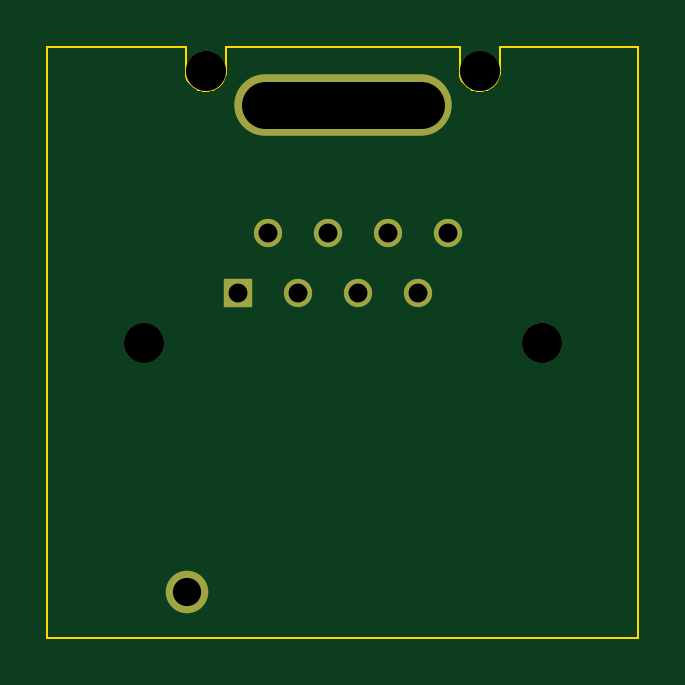
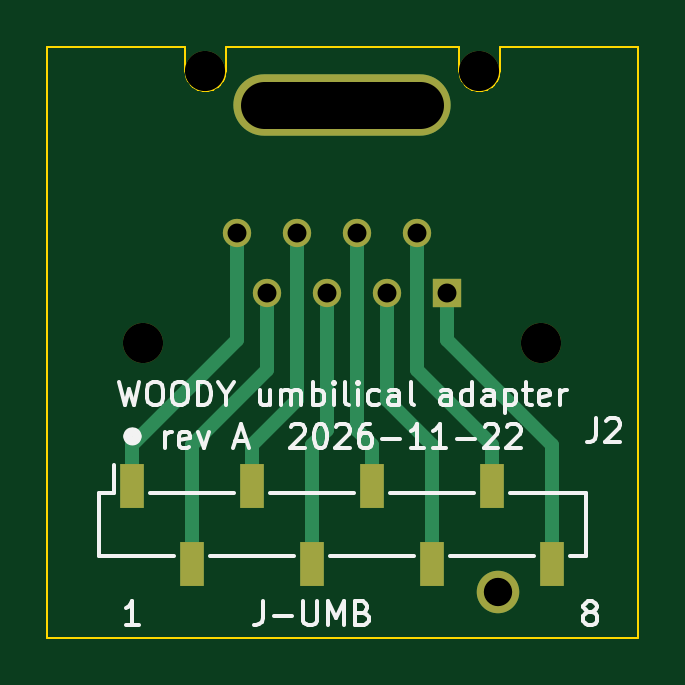
Circuit board: 11 layer files. Board 25.0 x 25.0 mm.
- bottom_copper: umb-adapter-B_Cu.gbr (3223 bytes)
- bottom_mask: umb-adapter-B_Mask.gbr (1261 bytes)
- paste: umb-adapter-B_Paste.gbr (741 bytes)
- bottom_silk: umb-adapter-B_Silkscreen.gbr (21530 bytes)
- outline: umb-adapter-Edge_Cuts.gbr (3425 bytes)
- top_copper: umb-adapter-F_Cu.gbr (1287 bytes)
- top_mask: umb-adapter-F_Mask.gbr (1011 bytes)
- paste: umb-adapter-F_Paste.gbr (491 bytes)
- top_silk: umb-adapter-F_Silkscreen.gbr (492 bytes)
- drill: umb-adapter-NPTH.drl (433 bytes)
- drill: umb-adapter-PTH.drl (654 bytes)

=== bottom_copper: umb-adapter-B_Cu.gbr ===
%TF.GenerationSoftware,KiCad,Pcbnew,9.0.9-9.0.9~ubuntu24.04.1*%
%TF.CreationDate,2026-11-22T20:15:48+00:00*%
%TF.ProjectId,umb-adapter,756d622d-6164-4617-9074-65722e6b6963,A*%
%TF.SameCoordinates,Original*%
%TF.FileFunction,Copper,L2,Bot*%
%TF.FilePolarity,Positive*%
%FSLAX46Y46*%
G04 Gerber Fmt 4.6, Leading zero omitted, Abs format (unit mm)*
G04 Created by KiCad (PCBNEW 9.0.9-9.0.9~ubuntu24.04.1) date 2026-11-22 20:15:48*
%MOMM*%
%LPD*%
G01*
G04 APERTURE LIST*
%TA.AperFunction,ComponentPad*%
%ADD10C,1.800000*%
%TD*%
%TA.AperFunction,ComponentPad*%
%ADD11O,9.200000X2.600000*%
%TD*%
%TA.AperFunction,ComponentPad*%
%ADD12R,1.200000X1.200000*%
%TD*%
%TA.AperFunction,ComponentPad*%
%ADD13C,1.200000*%
%TD*%
%TA.AperFunction,SMDPad,CuDef*%
%ADD14R,1.000000X1.900000*%
%TD*%
%TA.AperFunction,Conductor*%
%ADD15C,0.600000*%
%TD*%
G04 APERTURE END LIST*
D10*
%TO.P,J1,*%
%TO.N,*%
X81900000Y-141499999D03*
D11*
X88500000Y-120899999D03*
D12*
%TO.P,J1,1*%
%TO.N,/DIG_GND*%
X84055000Y-128839999D03*
D13*
%TO.P,J1,2*%
%TO.N,/CS_MOD*%
X85325000Y-126299999D03*
%TO.P,J1,3*%
%TO.N,/PWR_GND*%
X86595000Y-128839999D03*
%TO.P,J1,4*%
%TO.N,/MOSI*%
X87865000Y-126299999D03*
%TO.P,J1,5*%
%TO.N,/SCLK*%
X89135000Y-128839999D03*
%TO.P,J1,6*%
%TO.N,/UMBILICAL_POS12*%
X90405000Y-126299999D03*
%TO.P,J1,7*%
%TO.N,/AGND_SENSE*%
X91675000Y-128839999D03*
%TO.P,J1,8*%
%TO.N,/BREATH_SENSE*%
X92945000Y-126299999D03*
%TD*%
D14*
%TO.P,J2,1*%
%TO.N,/BREATH_SENSE*%
X97390000Y-137000000D03*
%TO.P,J2,2*%
%TO.N,/AGND_SENSE*%
X94850000Y-140300000D03*
%TO.P,J2,3*%
%TO.N,/UMBILICAL_POS12*%
X92310000Y-137000000D03*
%TO.P,J2,4*%
%TO.N,/SCLK*%
X89770000Y-140300000D03*
%TO.P,J2,5*%
%TO.N,/MOSI*%
X87230000Y-137000000D03*
%TO.P,J2,6*%
%TO.N,/PWR_GND*%
X84690000Y-140300000D03*
%TO.P,J2,7*%
%TO.N,/CS_MOD*%
X82150000Y-137000000D03*
%TO.P,J2,8*%
%TO.N,/DIG_GND*%
X79610000Y-140300000D03*
%TD*%
D15*
%TO.N,/AGND_SENSE*%
X94850000Y-135300000D02*
X94850000Y-140300000D01*
X91675000Y-132125000D02*
X94850000Y-135300000D01*
X91675000Y-128840000D02*
X91675000Y-132125000D01*
%TO.N,/BREATH_SENSE*%
X92945000Y-130854999D02*
X97390000Y-135300000D01*
X97390000Y-135300000D02*
X97390000Y-137000000D01*
X92945000Y-126300000D02*
X92945000Y-130854999D01*
%TO.N,/CS_MOD*%
X85325000Y-126300000D02*
X85325000Y-132125000D01*
X85325000Y-132125000D02*
X82150000Y-135300000D01*
X82150000Y-135300000D02*
X82150000Y-137000000D01*
%TO.N,/DIG_GND*%
X84055000Y-130854999D02*
X79610000Y-135300000D01*
X84055000Y-128840000D02*
X84055000Y-130854999D01*
X79610000Y-135300000D02*
X79610000Y-140300000D01*
%TO.N,/MOSI*%
X87865000Y-134665000D02*
X87230000Y-135300000D01*
X87230000Y-135300000D02*
X87230000Y-137000000D01*
X87865000Y-126300000D02*
X87865000Y-134665000D01*
%TO.N,/PWR_GND*%
X86595000Y-128840000D02*
X86595000Y-133394999D01*
X86595000Y-133394999D02*
X84690000Y-135300000D01*
X84690000Y-135300000D02*
X84690000Y-140300000D01*
%TO.N,/SCLK*%
X89134999Y-128840000D02*
X89134999Y-134665000D01*
X89134999Y-134665000D02*
X89770000Y-135300000D01*
X89770000Y-135300000D02*
X89770000Y-140300000D01*
%TO.N,/UMBILICAL_POS12*%
X90405000Y-126300000D02*
X90405000Y-133394999D01*
X92310000Y-135300000D02*
X92310000Y-137000000D01*
X90405000Y-133394999D02*
X92310000Y-135300000D01*
%TD*%
M02*

=== bottom_mask: umb-adapter-B_Mask.gbr ===
%TF.GenerationSoftware,KiCad,Pcbnew,9.0.9-9.0.9~ubuntu24.04.1*%
%TF.CreationDate,2026-11-22T20:15:48+00:00*%
%TF.ProjectId,umb-adapter,756d622d-6164-4617-9074-65722e6b6963,A*%
%TF.SameCoordinates,Original*%
%TF.FileFunction,Soldermask,Bot*%
%TF.FilePolarity,Negative*%
%FSLAX46Y46*%
G04 Gerber Fmt 4.6, Leading zero omitted, Abs format (unit mm)*
G04 Created by KiCad (PCBNEW 9.0.9-9.0.9~ubuntu24.04.1) date 2026-11-22 20:15:48*
%MOMM*%
%LPD*%
G01*
G04 APERTURE LIST*
%ADD10C,1.700000*%
%ADD11C,1.800000*%
%ADD12O,9.200000X2.600000*%
%ADD13R,1.200000X1.200000*%
%ADD14C,1.200000*%
%ADD15R,1.000000X1.900000*%
G04 APERTURE END LIST*
D10*
%TO.C,J1*%
X80075000Y-130949999D03*
D11*
X81900000Y-141499999D03*
D10*
X82700000Y-119449999D03*
D12*
X88500000Y-120899999D03*
D10*
X94300000Y-119449999D03*
X96925000Y-130949999D03*
D13*
X84055000Y-128839999D03*
D14*
X85325000Y-126299999D03*
X86595000Y-128839999D03*
X87865000Y-126299999D03*
X89135000Y-128839999D03*
X90405000Y-126299999D03*
X91675000Y-128839999D03*
X92945000Y-126299999D03*
%TD*%
D15*
%TO.C,J2*%
X97390000Y-137000000D03*
X94850000Y-140300000D03*
X92310000Y-137000000D03*
X89770000Y-140300000D03*
X87230000Y-137000000D03*
X84690000Y-140300000D03*
X82150000Y-137000000D03*
X79610000Y-140300000D03*
%TD*%
M02*

=== paste: umb-adapter-B_Paste.gbr ===
%TF.GenerationSoftware,KiCad,Pcbnew,9.0.9-9.0.9~ubuntu24.04.1*%
%TF.CreationDate,2026-11-22T20:15:48+00:00*%
%TF.ProjectId,umb-adapter,756d622d-6164-4617-9074-65722e6b6963,A*%
%TF.SameCoordinates,Original*%
%TF.FileFunction,Paste,Bot*%
%TF.FilePolarity,Positive*%
%FSLAX46Y46*%
G04 Gerber Fmt 4.6, Leading zero omitted, Abs format (unit mm)*
G04 Created by KiCad (PCBNEW 9.0.9-9.0.9~ubuntu24.04.1) date 2026-11-22 20:15:48*
%MOMM*%
%LPD*%
G01*
G04 APERTURE LIST*
%ADD10R,1.000000X1.900000*%
G04 APERTURE END LIST*
D10*
%TO.C,J2*%
X97390000Y-137000000D03*
X94850000Y-140300000D03*
X92310000Y-137000000D03*
X89770000Y-140300000D03*
X87230000Y-137000000D03*
X84690000Y-140300000D03*
X82150000Y-137000000D03*
X79610000Y-140300000D03*
%TD*%
M02*

=== bottom_silk: umb-adapter-B_Silkscreen.gbr (21530 bytes, source omitted) ===
=== outline: umb-adapter-Edge_Cuts.gbr ===
%TF.GenerationSoftware,KiCad,Pcbnew,9.0.9-9.0.9~ubuntu24.04.1*%
%TF.CreationDate,2026-11-22T20:15:48+00:00*%
%TF.ProjectId,umb-adapter,756d622d-6164-4617-9074-65722e6b6963,A*%
%TF.SameCoordinates,Original*%
%TF.FileFunction,Profile,NP*%
%FSLAX46Y46*%
G04 Gerber Fmt 4.6, Leading zero omitted, Abs format (unit mm)*
G04 Created by KiCad (PCBNEW 9.0.9-9.0.9~ubuntu24.04.1) date 2026-11-22 20:15:48*
%MOMM*%
%LPD*%
G01*
G04 APERTURE LIST*
%TA.AperFunction,Profile*%
%ADD10C,0.100000*%
%TD*%
G04 APERTURE END LIST*
D10*
X76000000Y-118450000D02*
X76000000Y-143450010D01*
X76000000Y-143450010D02*
X101000000Y-143450010D01*
X81850000Y-118450000D02*
X76000000Y-118450000D01*
X81850000Y-119450000D02*
X81850000Y-118450000D01*
X81857300Y-119561000D02*
X81850000Y-119450000D01*
X81879000Y-119670000D02*
X81857300Y-119561000D01*
X81914700Y-119775300D02*
X81879000Y-119670000D01*
X81963900Y-119875000D02*
X81914700Y-119775300D01*
X82025600Y-119967500D02*
X81963900Y-119875000D01*
X82099000Y-120051100D02*
X82025600Y-119967500D01*
X82182500Y-120124400D02*
X82099000Y-120051100D01*
X82275000Y-120186100D02*
X82182500Y-120124400D01*
X82374700Y-120235300D02*
X82275000Y-120186100D01*
X82480000Y-120271000D02*
X82374700Y-120235300D01*
X82589100Y-120292700D02*
X82480000Y-120271000D01*
X82700000Y-120300000D02*
X82589100Y-120292700D01*
X82810900Y-120292700D02*
X82700000Y-120300000D01*
X82920000Y-120271000D02*
X82810900Y-120292700D01*
X83025300Y-120235300D02*
X82920000Y-120271000D01*
X83125000Y-120186100D02*
X83025300Y-120235300D01*
X83217400Y-120124400D02*
X83125000Y-120186100D01*
X83301000Y-120051100D02*
X83217400Y-120124400D01*
X83374300Y-119967500D02*
X83301000Y-120051100D01*
X83436100Y-119875000D02*
X83374300Y-119967500D01*
X83485300Y-119775300D02*
X83436100Y-119875000D01*
X83521000Y-119670000D02*
X83485300Y-119775300D01*
X83542700Y-119561000D02*
X83521000Y-119670000D01*
X83550000Y-118450000D02*
X83550000Y-119450000D01*
X83550000Y-119450000D02*
X83542700Y-119561000D01*
X93450000Y-118450000D02*
X83550000Y-118450000D01*
X93450000Y-119450000D02*
X93450000Y-118450000D01*
X93457300Y-119561000D02*
X93450000Y-119450000D01*
X93479000Y-119670000D02*
X93457300Y-119561000D01*
X93514700Y-119775300D02*
X93479000Y-119670000D01*
X93563899Y-119875000D02*
X93514700Y-119775300D01*
X93625599Y-119967500D02*
X93563899Y-119875000D01*
X93698900Y-120051100D02*
X93625599Y-119967500D01*
X93782500Y-120124400D02*
X93698900Y-120051100D01*
X93875000Y-120186100D02*
X93782500Y-120124400D01*
X93974700Y-120235300D02*
X93875000Y-120186100D01*
X94080000Y-120271000D02*
X93974700Y-120235300D01*
X94189000Y-120292700D02*
X94080000Y-120271000D01*
X94300000Y-120300000D02*
X94189000Y-120292700D01*
X94410900Y-120292700D02*
X94300000Y-120300000D01*
X94520000Y-120271000D02*
X94410900Y-120292700D01*
X94625300Y-120235300D02*
X94520000Y-120271000D01*
X94725000Y-120186100D02*
X94625300Y-120235300D01*
X94817399Y-120124400D02*
X94725000Y-120186100D01*
X94901000Y-120051100D02*
X94817399Y-120124400D01*
X94974300Y-119967500D02*
X94901000Y-120051100D01*
X95036100Y-119875000D02*
X94974300Y-119967500D01*
X95085299Y-119775300D02*
X95036100Y-119875000D01*
X95121000Y-119670000D02*
X95085299Y-119775300D01*
X95142699Y-119561000D02*
X95121000Y-119670000D01*
X95150000Y-118450000D02*
X95150000Y-119450000D01*
X95150000Y-119450000D02*
X95142699Y-119561000D01*
X101000000Y-118450000D02*
X95150000Y-118450000D01*
X101000000Y-143450010D02*
X101000000Y-118450000D01*
M02*

=== top_copper: umb-adapter-F_Cu.gbr ===
%TF.GenerationSoftware,KiCad,Pcbnew,9.0.9-9.0.9~ubuntu24.04.1*%
%TF.CreationDate,2026-11-22T20:15:48+00:00*%
%TF.ProjectId,umb-adapter,756d622d-6164-4617-9074-65722e6b6963,A*%
%TF.SameCoordinates,Original*%
%TF.FileFunction,Copper,L1,Top*%
%TF.FilePolarity,Positive*%
%FSLAX46Y46*%
G04 Gerber Fmt 4.6, Leading zero omitted, Abs format (unit mm)*
G04 Created by KiCad (PCBNEW 9.0.9-9.0.9~ubuntu24.04.1) date 2026-11-22 20:15:48*
%MOMM*%
%LPD*%
G01*
G04 APERTURE LIST*
%TA.AperFunction,ComponentPad*%
%ADD10C,1.800000*%
%TD*%
%TA.AperFunction,ComponentPad*%
%ADD11O,9.200000X2.600000*%
%TD*%
%TA.AperFunction,ComponentPad*%
%ADD12R,1.200000X1.200000*%
%TD*%
%TA.AperFunction,ComponentPad*%
%ADD13C,1.200000*%
%TD*%
G04 APERTURE END LIST*
D10*
%TO.P,J1,*%
%TO.N,*%
X81900000Y-141499999D03*
D11*
X88500000Y-120899999D03*
D12*
%TO.P,J1,1*%
%TO.N,/DIG_GND*%
X84055000Y-128839999D03*
D13*
%TO.P,J1,2*%
%TO.N,/CS_MOD*%
X85325000Y-126299999D03*
%TO.P,J1,3*%
%TO.N,/PWR_GND*%
X86595000Y-128839999D03*
%TO.P,J1,4*%
%TO.N,/MOSI*%
X87865000Y-126299999D03*
%TO.P,J1,5*%
%TO.N,/SCLK*%
X89135000Y-128839999D03*
%TO.P,J1,6*%
%TO.N,/UMBILICAL_POS12*%
X90405000Y-126299999D03*
%TO.P,J1,7*%
%TO.N,/AGND_SENSE*%
X91675000Y-128839999D03*
%TO.P,J1,8*%
%TO.N,/BREATH_SENSE*%
X92945000Y-126299999D03*
%TD*%
M02*

=== top_mask: umb-adapter-F_Mask.gbr ===
%TF.GenerationSoftware,KiCad,Pcbnew,9.0.9-9.0.9~ubuntu24.04.1*%
%TF.CreationDate,2026-11-22T20:15:48+00:00*%
%TF.ProjectId,umb-adapter,756d622d-6164-4617-9074-65722e6b6963,A*%
%TF.SameCoordinates,Original*%
%TF.FileFunction,Soldermask,Top*%
%TF.FilePolarity,Negative*%
%FSLAX46Y46*%
G04 Gerber Fmt 4.6, Leading zero omitted, Abs format (unit mm)*
G04 Created by KiCad (PCBNEW 9.0.9-9.0.9~ubuntu24.04.1) date 2026-11-22 20:15:48*
%MOMM*%
%LPD*%
G01*
G04 APERTURE LIST*
%ADD10C,1.700000*%
%ADD11C,1.800000*%
%ADD12O,9.200000X2.600000*%
%ADD13R,1.200000X1.200000*%
%ADD14C,1.200000*%
G04 APERTURE END LIST*
D10*
%TO.C,J1*%
X80075000Y-130949999D03*
D11*
X81900000Y-141499999D03*
D10*
X82700000Y-119449999D03*
D12*
X88500000Y-120899999D03*
D10*
X94300000Y-119449999D03*
X96925000Y-130949999D03*
D13*
X84055000Y-128839999D03*
D14*
X85325000Y-126299999D03*
X86595000Y-128839999D03*
X87865000Y-126299999D03*
X89135000Y-128839999D03*
X90405000Y-126299999D03*
X91675000Y-128839999D03*
X92945000Y-126299999D03*
%TD*%
M02*

=== paste: umb-adapter-F_Paste.gbr ===
%TF.GenerationSoftware,KiCad,Pcbnew,9.0.9-9.0.9~ubuntu24.04.1*%
%TF.CreationDate,2026-11-22T20:15:48+00:00*%
%TF.ProjectId,umb-adapter,756d622d-6164-4617-9074-65722e6b6963,A*%
%TF.SameCoordinates,Original*%
%TF.FileFunction,Paste,Top*%
%TF.FilePolarity,Positive*%
%FSLAX46Y46*%
G04 Gerber Fmt 4.6, Leading zero omitted, Abs format (unit mm)*
G04 Created by KiCad (PCBNEW 9.0.9-9.0.9~ubuntu24.04.1) date 2026-11-22 20:15:48*
%MOMM*%
%LPD*%
G01*
G04 APERTURE LIST*
G04 APERTURE END LIST*
M02*

=== top_silk: umb-adapter-F_Silkscreen.gbr ===
%TF.GenerationSoftware,KiCad,Pcbnew,9.0.9-9.0.9~ubuntu24.04.1*%
%TF.CreationDate,2026-11-22T20:15:48+00:00*%
%TF.ProjectId,umb-adapter,756d622d-6164-4617-9074-65722e6b6963,A*%
%TF.SameCoordinates,Original*%
%TF.FileFunction,Legend,Top*%
%TF.FilePolarity,Positive*%
%FSLAX46Y46*%
G04 Gerber Fmt 4.6, Leading zero omitted, Abs format (unit mm)*
G04 Created by KiCad (PCBNEW 9.0.9-9.0.9~ubuntu24.04.1) date 2026-11-22 20:15:48*
%MOMM*%
%LPD*%
G01*
G04 APERTURE LIST*
G04 APERTURE END LIST*
M02*

=== drill: umb-adapter-NPTH.drl ===
M48
; DRILL file {KiCad 9.0.9-9.0.9~ubuntu24.04.1} date 2026-11-22T20:15:48+0000
; FORMAT={-:-/ absolute / metric / decimal}
; #@! TF.CreationDate,2026-11-22T20:15:48+00:00
; #@! TF.GenerationSoftware,Kicad,Pcbnew,9.0.9-9.0.9~ubuntu24.04.1
; #@! TF.FileFunction,NonPlated,1,2,NPTH
FMAT,2
METRIC
; #@! TA.AperFunction,NonPlated,NPTH,ComponentDrill
T1C1.700
%
G90
G05
T1
X80.075Y-130.95
X82.7Y-119.45
X94.3Y-119.45
X96.925Y-130.95
M30

=== drill: umb-adapter-PTH.drl ===
M48
; DRILL file {KiCad 9.0.9-9.0.9~ubuntu24.04.1} date 2026-11-22T20:15:48+0000
; FORMAT={-:-/ absolute / metric / decimal}
; #@! TF.CreationDate,2026-11-22T20:15:48+00:00
; #@! TF.GenerationSoftware,Kicad,Pcbnew,9.0.9-9.0.9~ubuntu24.04.1
; #@! TF.FileFunction,Plated,1,2,PTH
FMAT,2
METRIC
; #@! TA.AperFunction,Plated,PTH,ComponentDrill
T1C0.800
; #@! TA.AperFunction,Plated,PTH,ComponentDrill
T2C1.200
; #@! TA.AperFunction,Plated,PTH,ComponentDrill
T3C2.000
%
G90
G05
T1
X84.055Y-128.84
X85.325Y-126.3
X86.595Y-128.84
X87.865Y-126.3
X89.135Y-128.84
X90.405Y-126.3
X91.675Y-128.84
X92.945Y-126.3
T2
X81.9Y-141.5
T3
X85.2Y-120.9G85X91.8Y-120.9
G05
M30
